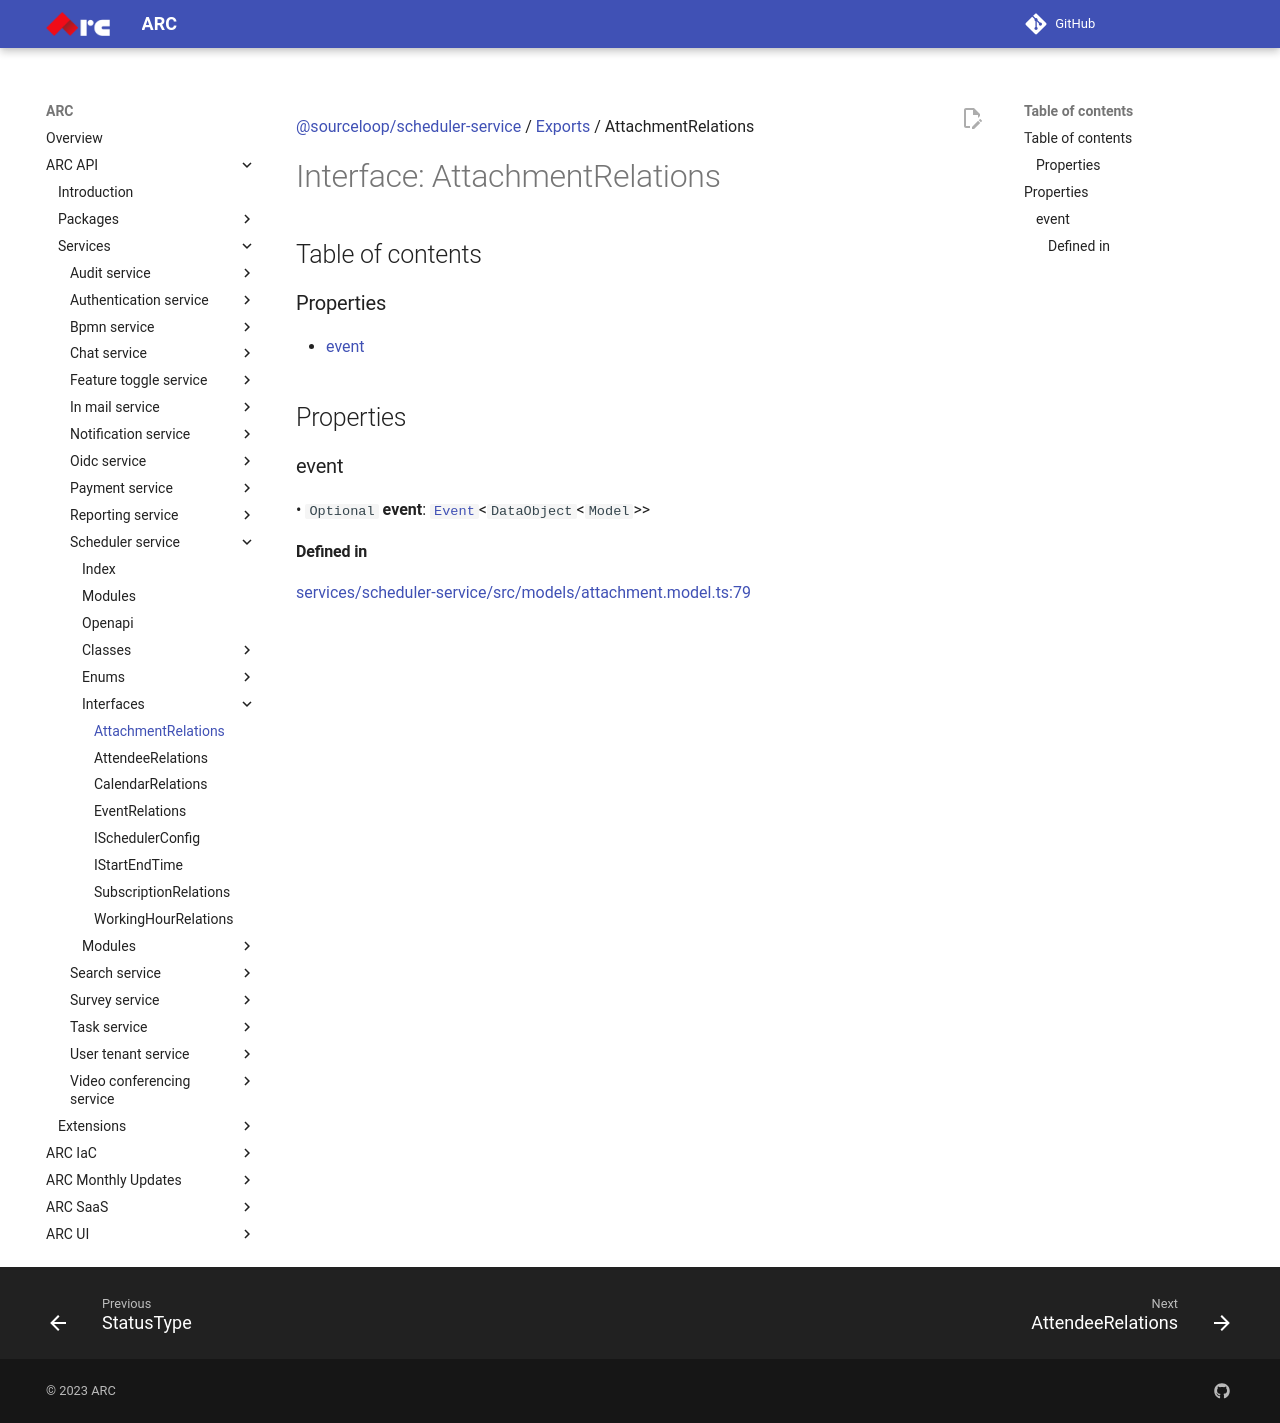

repository: sourcefuse/arc-docs · page: arc-api-docs/services/scheduler-service/interfaces/AttachmentRelations/index.html · generator: mkdocs

[@sourceloop/scheduler-service](../README.md) / [Exports](../modules.md) / AttachmentRelations

# Interface: AttachmentRelations

## Table of contents

### Properties

- [event](AttachmentRelations.md#event)

## Properties

### event

• `Optional` **event**: [`Event`](../classes/Event.md)<`DataObject`<`Model`\>\>

#### Defined in

[services/scheduler-service/src/models/attachment.model.ts:79](https://github.com/sourcefuse/loopback4-microservice-catalog/blob/eb9d4d57/services/scheduler-service/src/models/attachment.model.ts#L79)
